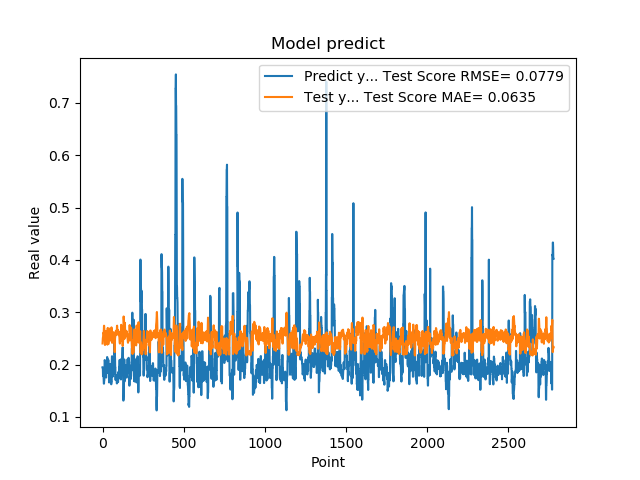

The data file committed next to this chart (first rows):
1.948629021644592285e-01, 2.403388743542592965e-01
1.948629021644592285e-01, 2.457429419240603763e-01
1.922753006219864169e-01, 2.511618793471886435e-01
1.779100298881530762e-01, 2.521308780484121659e-01
1.779100298881530762e-01, 2.571406228463769539e-01
1.810636967420578003e-01, 2.608588745105379081e-01
1.810636967420578003e-01, 2.598784728963454138e-01
1.680064052343368530e-01, 2.588775899788610113e-01
1.635809391736984530e-01, 2.671306945437485481e-01
1.635809391736984530e-01, 2.743348976777517656e-01
1.706920862197875977e-01, 2.737002862329888098e-01
1.706920862197875977e-01, 2.668446569259206869e-01
1.916799396276473999e-01, 2.591836453264670936e-01
2.085516005754470825e-01, 2.576405639041814410e-01
2.085516005754470825e-01, 2.476452226462077799e-01
2.058236002922058105e-01, 2.374389689311943441e-01
2.058236002922058105e-01, 2.397433371567659344e-01
1.828240007162094116e-01, 2.421537173011955313e-01
1.857409924268722534e-01, 2.513927542295245621e-01
1.857409924268722534e-01, 2.580534213173927283e-01
1.775099337100982666e-01, 2.566047130011560595e-01
1.775099337100982666e-01, 2.605921656685676879e-01
1.752161234617232999e-01, 2.644486052589241076e-01
1.971126049757004062e-01, 2.637511499046749641e-01
1.971126049757004062e-01, 2.572910701209302764e-01
1.845117062330246249e-01, 2.509173212081384774e-01
1.845117062330246249e-01, 2.553511560323493690e-01
1.984785944223403931e-01, 2.594865584775417067e-01
2.143009155988692960e-01, 2.532118206870911381e-01
2.143009155988692960e-01, 2.422591747988622202e-01
1.841159015893935880e-01, 2.380573079756650723e-01
1.841159015893935880e-01, 2.556439643044622900e-01
2.104043960571289062e-01, 2.700156137252724964e-01
2.032361328601836881e-01, 2.576511114615083753e-01
2.032361328601836881e-01, 2.413227083335519885e-01
2.088565975427627841e-01, 2.400561013399590826e-01
2.088565975427627841e-01, 2.396809902645727353e-01
1.960448026657104492e-01, 2.394166155722259881e-01
1.900728046894073209e-01, 2.490856476181162182e-01
1.900728046894073209e-01, 2.584721598711670065e-01
1.658952832221984863e-01, 2.589327028286392274e-01
1.658952832221984863e-01, 2.641933728109502888e-01
1.872539073228836337e-01, 2.687689662079251751e-01
1.852532625198364535e-01, 2.645325998826622560e-01
1.852532625198364535e-01, 2.605294869564848681e-01
1.799222826957702359e-01, 2.610918433294505681e-01
1.799222826957702359e-01, 2.599911471856289902e-01
2.012764066457748136e-01, 2.587298351224767701e-01
1.978618204593658725e-01, 2.506032666705382272e-01
1.978618204593658725e-01, 2.459463555296247106e-01
1.950792670249938965e-01, 2.509425453874506440e-01
1.950792670249938965e-01, 2.516791505183556543e-01
1.711323857307434082e-01, 2.523970911824511276e-01
1.623787879943847379e-01, 2.594461005222754579e-01
1.623787879943847379e-01, 2.684223050812642453e-01
1.677809953689575195e-01, 2.711089191326830905e-01
1.677809953689575195e-01, 2.679356805367759109e-01
2.059821039438247958e-01, 2.645469238817529933e-01
2.158481031656265259e-01, 2.542637135180926267e-01
2.158481031656265259e-01, 2.415152751700588574e-01
2.141157686710357111e-01, 2.418589006259030394e-01
... 2,719 more rows
